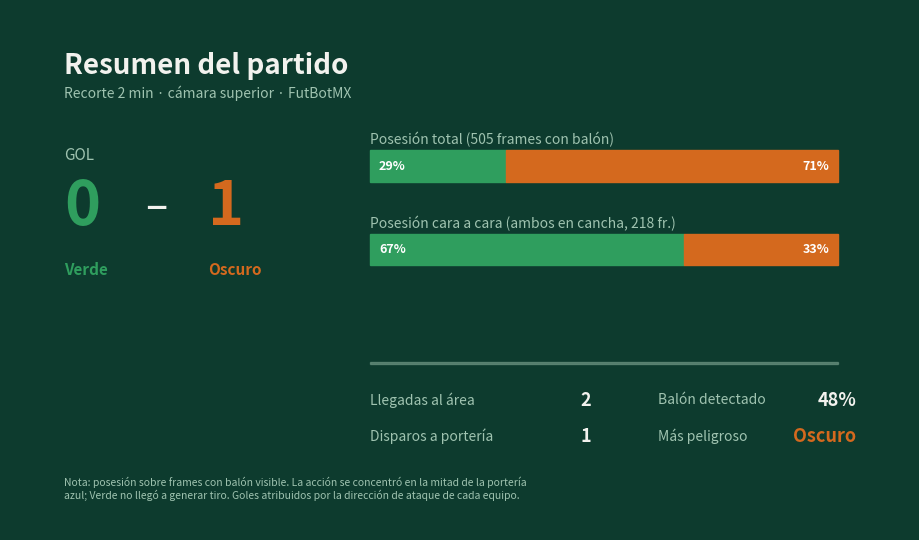

Python code for this plot: (Note: this script raises an exception after producing the figure.)
"""
correr_tarjeta_resumen.py — Tarjeta-resumen del partido (estilo deck Centro).

Lienzo de 100x100: cada elemento se coloca por coordenadas (x, y) de 0 a 100.
TODO lo editable está en el bloque DATOS y en COLORES. Para mover algo, cambia
sus coordenadas; para cambiar un número o texto, edítalo en DATOS.

"""
import matplotlib.pyplot as plt
from matplotlib.patches import Rectangle

# ==================================================
SALIDA_PNG = "outputs/tarjeta_resumen.png"

# --- Colores ---
BG     = "#0d3b2e"   # fondo (verde deck)
VERDE  = "#2f9e5e"   # equipo Verde
OSCURO = "#d4691e"   # equipo Oscuro
TX     = "#f2f2ee"   # texto principal
SUB    = "#9fc3b0"   # texto secundario / etiquetas

# --- Datos del partido ---
TITULO    = "Resumen del partido"
SUBTITULO = "Recorte 2 min · cámara superior · FutBotMX"
GOL_VERDE, GOL_OSCURO = 0, 1
# barras de posesión: (etiqueta, % verde, % oscuro)
POSESIONES = [
    ("Posesión total (505 frames con balón)", 29, 71),
    ("Posesión cara a cara (ambos en cancha, 218 fr.)", 67, 33),
]
# stats sueltas: (etiqueta, valor, columna 'izq'/'der', color_valor)
STATS = [
    ("Llegadas al área",    "2",      "izq", TX),
    ("Disparos a portería", "1",      "izq", TX),
    ("Balón detectado",     "48%",    "der", TX),
    ("Más peligroso",       "Oscuro", "der", OSCURO),
]
NOTA = ("Nota: posesión sobre frames con balón visible. La acción se concentró en la mitad de la "
        "portería\nazul; Verde no llegó a generar tiro. Goles atribuidos por la dirección de ataque "
        "de cada equipo.")
# =============================================================


def barra_posesion(ax, y, label, v, o):
    ax.text(40, y + 5, label, color=SUB, fontsize=10, va="center")
    x0, w = 40, 52
    ax.add_patch(Rectangle((x0, y - 3), w * v / 100, 6, color=VERDE))
    ax.add_patch(Rectangle((x0 + w * v / 100, y - 3), w * o / 100, 6, color=OSCURO))
    ax.text(x0 + 1, y, f"{v}%", color="white", fontsize=9, va="center", fontweight="bold")
    ax.text(x0 + w - 1, y, f"{o}%", color="white", fontsize=9, va="center",
            ha="right", fontweight="bold")


def main():
    fig = plt.figure(figsize=(9, 5.2)); fig.patch.set_facecolor(BG)
    ax = fig.add_axes([0, 0, 1, 1]); ax.set_xlim(0, 100); ax.set_ylim(0, 100)
    ax.axis("off"); ax.set_facecolor(BG)

    # Título
    ax.text(6, 92, TITULO, color=TX, fontsize=20, fontweight="bold", va="top")
    ax.text(6, 85.5, SUBTITULO, color=SUB, fontsize=10, va="top")

    # Marcador
    ax.text(6, 72, "GOL", color=SUB, fontsize=11, va="center")
    ax.text(6, 62, str(GOL_VERDE), color=VERDE, fontsize=44, fontweight="bold", va="center")
    ax.text(15, 62, "–", color=TX, fontsize=30, va="center")
    ax.text(22, 62, str(GOL_OSCURO), color=OSCURO, fontsize=44, fontweight="bold", va="center")
    ax.text(6, 50, "Verde", color=VERDE, fontsize=11, va="center", fontweight="bold")
    ax.text(22, 50, "Oscuro", color=OSCURO, fontsize=11, va="center", fontweight="bold")

    for i, (label, v, o) in enumerate(POSESIONES):
        barra_posesion(ax, 70 - i * 16, label, v, o)

    ax.add_patch(Rectangle((40, 32), 52, 0.3, color=SUB, alpha=0.4))
    fila = {"izq": 0, "der": 0}
    for label, val, col, c in STATS:
        y = 25 - fila[col] * 7
        xl, xv = (40, 64) if col == "izq" else (72, 94)
        ha = "center" if col == "izq" else "right"
        ax.text(xl, y, label, color=SUB, fontsize=10, va="center")
        ax.text(xv, y, val, color=c, fontsize=13, fontweight="bold", va="center", ha=ha)
        fila[col] += 1

    ax.text(6, 8, NOTA, color=SUB, fontsize=7.5, va="center", style="italic")
    plt.savefig(SALIDA_PNG, dpi=140, facecolor=BG, bbox_inches="tight")
    print(f"Guardado: {SALIDA_PNG}")


if __name__ == "__main__":
    main()
